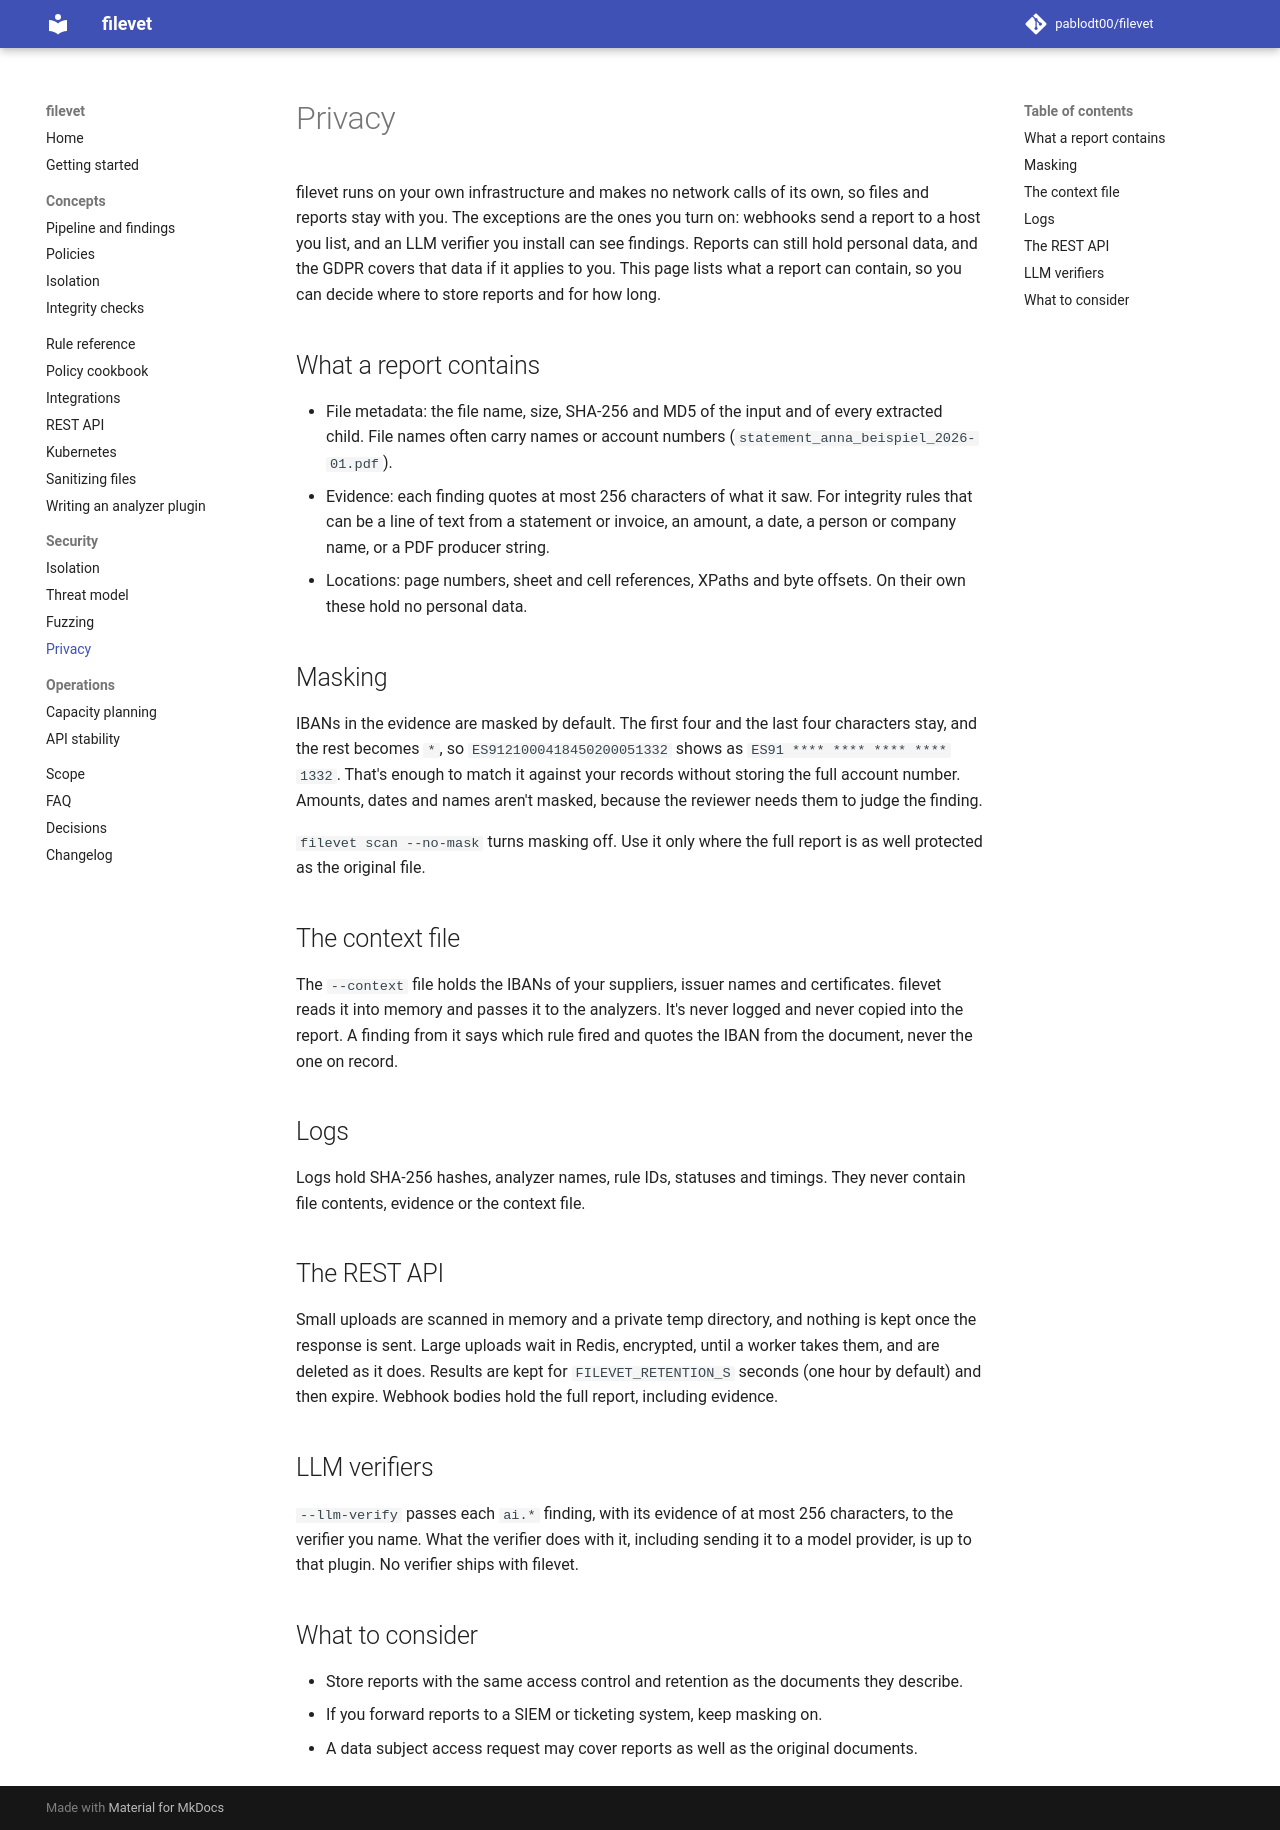

repository: pablodt00/filevet · page: 0.5/privacy/index.html · generator: mkdocs

# Privacy

filevet runs on your own infrastructure and makes no network calls of its own, so files and reports stay with you. The exceptions are the ones you turn on: webhooks send a report to a host you list, and an LLM verifier you install can see findings. Reports can still hold personal data, and the GDPR covers that data if it applies to you. This page lists what a report can contain, so you can decide where to store reports and for how long.

## What a report contains

- File metadata: the file name, size, SHA-256 and MD5 of the input and of every extracted child. File names often carry names or account numbers (`statement_anna_beispiel_2026-01.pdf`).
- Evidence: each finding quotes at most 256 characters of what it saw. For integrity rules that can be a line of text from a statement or invoice, an amount, a date, a person or company name, or a PDF producer string.
- Locations: page numbers, sheet and cell references, XPaths and byte offsets. On their own these hold no personal data.

## Masking

IBANs in the evidence are masked by default. The first four and the last four characters stay, and the rest becomes `*`, so `ES9121000418450200051332` shows as `ES91 **** **** **** **** 1332`. That's enough to match it against your records without storing the full account number. Amounts, dates and names aren't masked, because the reviewer needs them to judge the finding.

`filevet scan --no-mask` turns masking off. Use it only where the full report is as well protected as the original file.

## The context file

The `--context` file holds the IBANs of your suppliers, issuer names and certificates. filevet reads it into memory and passes it to the analyzers. It's never logged and never copied into the report. A finding from it says which rule fired and quotes the IBAN from the document, never the one on record.

## Logs

Logs hold SHA-256 hashes, analyzer names, rule IDs, statuses and timings. They never contain file contents, evidence or the context file.

## The REST API

Small uploads are scanned in memory and a private temp directory, and nothing is kept once the response is sent. Large uploads wait in Redis, encrypted, until a worker takes them, and are deleted as it does. Results are kept for `FILEVET_RETENTION_S` seconds (one hour by default) and then expire. Webhook bodies hold the full report, including evidence.

## LLM verifiers

`--llm-verify` passes each `ai.*` finding, with its evidence of at most 256 characters, to the verifier you name. What the verifier does with it, including sending it to a model provider, is up to that plugin. No verifier ships with filevet.

## What to consider

- Store reports with the same access control and retention as the documents they describe.
- If you forward reports to a SIEM or ticketing system, keep masking on.
- A data subject access request may cover reports as well as the original documents.
